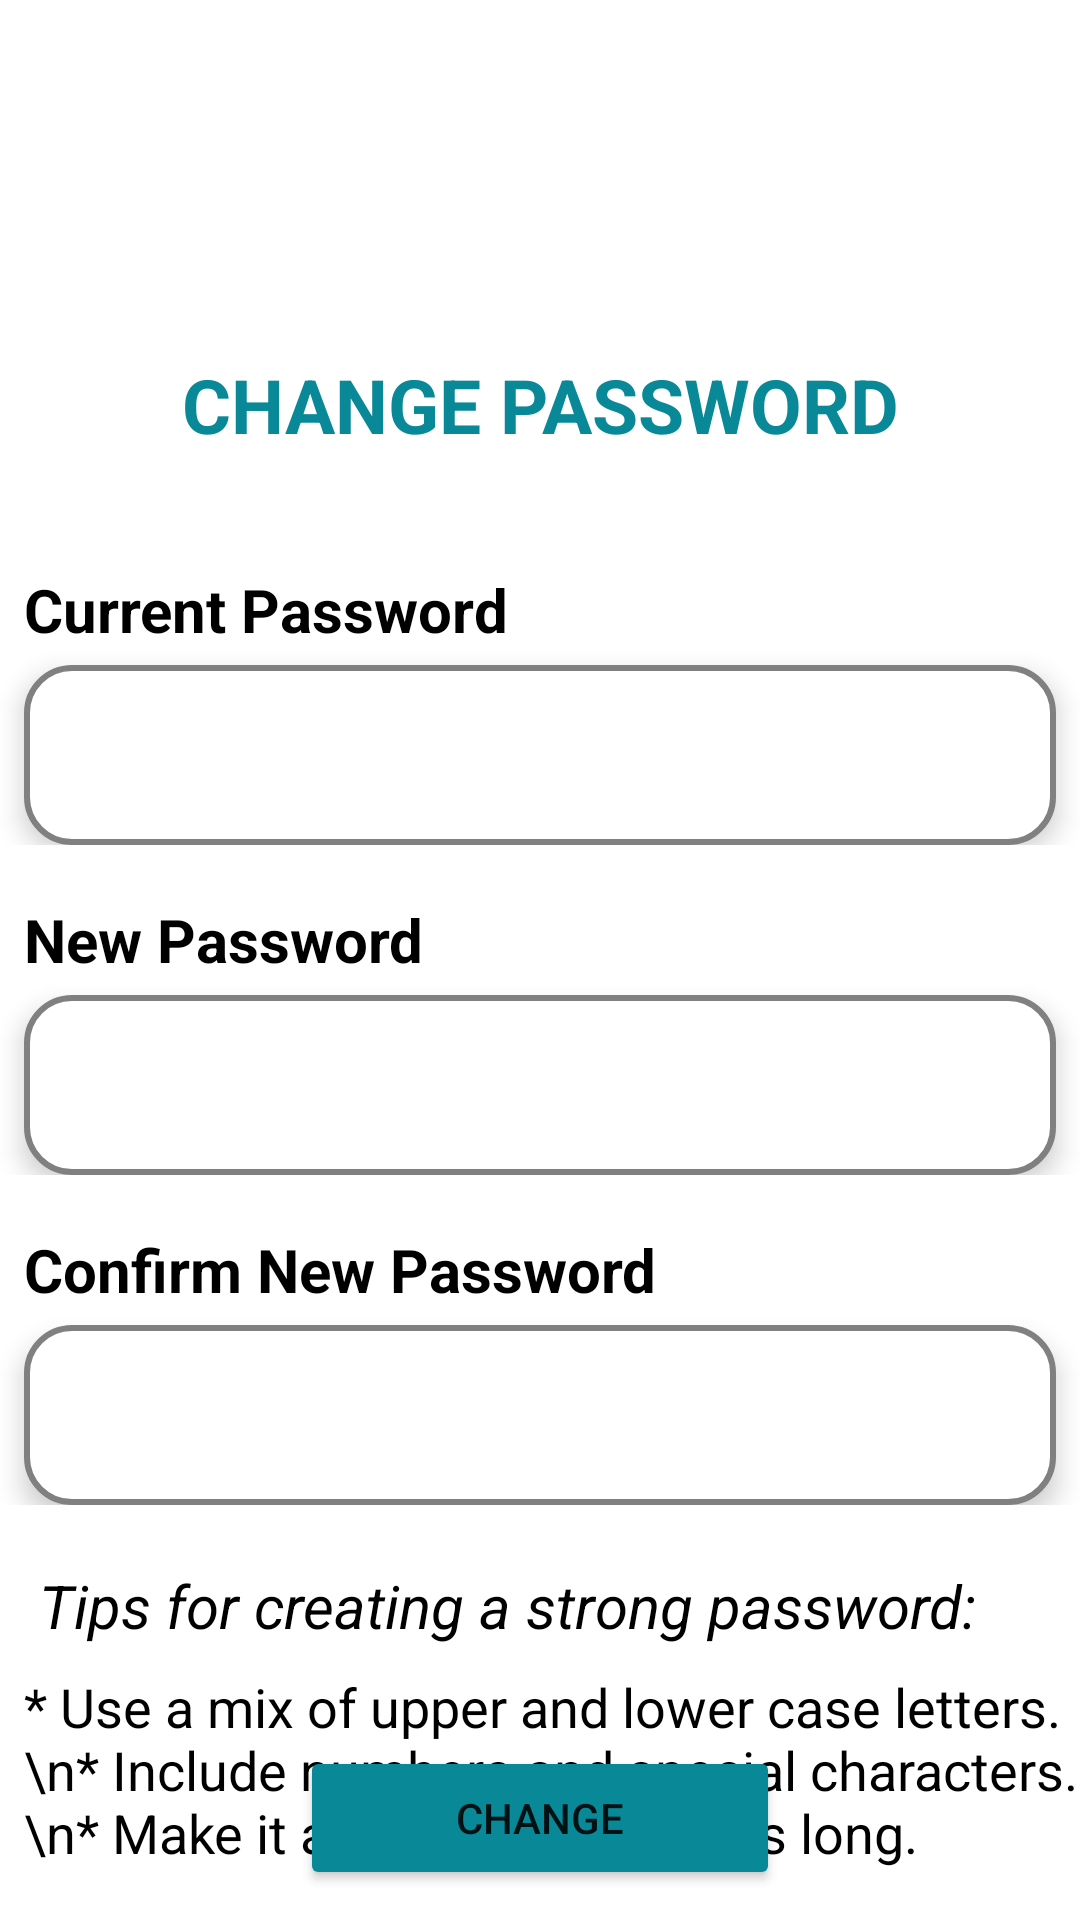

Write the Android layout XML for this screen, with the resource values it uses.
<!-- AndroidManifest.xml: application theme Theme.Railmaithri -->
<!-- res/layout/change_password.xml -->
<?xml version="1.0" encoding="utf-8"?>
<androidx.constraintlayout.widget.ConstraintLayout
    xmlns:android="http://schemas.android.com/apk/res/android"
    xmlns:app="http://schemas.android.com/apk/res-auto"
    xmlns:tools="http://schemas.android.com/tools"
    android:layout_width="match_parent"
    android:layout_height="match_parent"
    tools:context=".ChangePassword">

    <ImageView
        android:id="@+id/lockIcon"
        android:layout_width="100dp"
        android:layout_height="100dp"
        android:layout_marginTop="8dp"
        android:src="@drawable/ic_unlock"
        app:layout_constraintEnd_toEndOf="parent"
        app:layout_constraintStart_toStartOf="parent"
        app:layout_constraintTop_toTopOf="parent"/>

    <TextView
        android:id="@+id/textViewHeading"
        android:layout_width="wrap_content"
        android:layout_height="wrap_content"
        android:layout_marginTop="10dp"
        android:text="CHANGE PASSWORD"
        android:textColor="#098998"
        android:textSize="25sp"
        android:textStyle="bold"
        app:layout_constraintEnd_toEndOf="parent"
        app:layout_constraintStart_toStartOf="parent"
        app:layout_constraintTop_toBottomOf="@+id/lockIcon"/>


    
    <LinearLayout
        android:id="@+id/currentPasswordLayout"
        android:layout_width="0dp"
        android:layout_height="wrap_content"
        android:orientation="vertical"
        android:layout_marginTop="30dp"
        app:layout_constraintStart_toStartOf="parent"
        app:layout_constraintTop_toBottomOf="@+id/textViewHeading"
        app:layout_constraintEnd_toEndOf="parent"
        android:layout_marginBottom="20dp">

        <TextView
            android:id="@+id/currentPasswordLabel"
            android:layout_width="wrap_content"
            android:layout_height="wrap_content"
            android:text="Current Password"
            android:layout_marginStart="8dp"
            android:layout_marginTop="8dp"
            android:layout_marginBottom="5dp"
            android:textColor="@color/black"
            android:textSize="20dp"
            android:textStyle="bold"/>

        <RelativeLayout
            android:layout_width="match_parent"
            android:layout_height="60dp"
            android:background="@drawable/edit_text_background"
            android:elevation="5dp"
            android:layout_marginLeft="8dp"
            android:layout_marginRight="8dp"
            >

            <EditText
                android:id="@+id/CurrentPasswordET"
                android:layout_width="match_parent"
                android:layout_height="wrap_content"
                android:layout_marginLeft="8dp"
                android:layout_marginTop="15dp"
                android:background="@color/Transparent"
                android:hint=""
                android:inputType="textPassword"
                android:textColorHint="@color/black"
                android:textSize="18sp"
                android:textStyle="bold"
                tools:ignore="SpeakableTextPresentCheck,TouchTargetSizeCheck" />

            <ImageView
                android:id="@+id/ShowHideCurrentPasswordIV"
                android:layout_width="48dp"
                android:layout_height="30dp"
                android:layout_alignParentEnd="true"
                android:layout_marginTop="15dp"
                android:layout_marginEnd="8dp"
                android:clickable="true"
                android:contentDescription="Show/Hide Password"
                android:onClick="togglePasswordVisibility"
                android:src="@drawable/invisible"
                tools:ignore="TouchTargetSizeCheck" />
        </RelativeLayout>
    </LinearLayout>

    

    
    <LinearLayout
        android:id="@+id/newPasswordLayout"
        android:layout_width="0dp"
        android:layout_height="wrap_content"
        android:orientation="vertical"
        android:layout_marginTop="16dp"
        app:layout_constraintStart_toStartOf="parent"
        app:layout_constraintTop_toBottomOf="@+id/currentPasswordLayout"
        app:layout_constraintEnd_toEndOf="parent">

        <TextView
            android:id="@+id/newPasswordLabel"
            android:layout_width="wrap_content"
            android:layout_height="wrap_content"
            android:text="New Password"
            android:layout_marginStart="8dp"
            android:layout_marginTop="2dp"
            android:layout_marginBottom="5dp"
            android:textColor="@color/black"
            android:textSize="20dp"
            android:textStyle="bold"/>

        <RelativeLayout
            android:layout_width="match_parent"
            android:layout_height="60dp"
            android:background="@drawable/edit_text_background"
            android:elevation="5dp"
            android:layout_marginLeft="8dp"
            android:layout_marginRight="8dp">

            <EditText
                android:id="@+id/NewPasswordET"
                android:layout_width="match_parent"
                android:layout_height="wrap_content"
                android:layout_marginLeft="8dp"
                android:layout_marginTop="15dp"
                android:background="@color/Transparent"
                android:hint=""
                android:inputType="textPassword"
                android:textColorHint="@color/black"
                android:textSize="18sp"
                android:textStyle="bold"
                tools:ignore="SpeakableTextPresentCheck,TouchTargetSizeCheck" />

            <ImageView
                android:id="@+id/ShowHideNewPasswordIV"
                android:layout_width="48dp"
                android:layout_height="30dp"
                android:layout_alignParentEnd="true"
                android:layout_marginTop="15dp"
                android:layout_marginEnd="8dp"
                android:clickable="true"
                android:contentDescription="Show/Hide Password"
                android:onClick="togglePasswordVisibility"
                android:src="@drawable/invisible"
                tools:ignore="TouchTargetSizeCheck" />
        </RelativeLayout>
    </LinearLayout>

    
    <LinearLayout
        android:id="@+id/confirmPasswordLayout"
        android:layout_width="0dp"
        android:layout_height="wrap_content"
        android:orientation="vertical"
        android:layout_marginTop="16dp"
        app:layout_constraintStart_toStartOf="parent"
        app:layout_constraintTop_toBottomOf="@+id/newPasswordLayout"
        app:layout_constraintEnd_toEndOf="parent"
        android:layout_marginBottom="16dp">

        <TextView
            android:id="@+id/confirmPasswordLabel"
            android:layout_width="wrap_content"
            android:layout_height="wrap_content"
            android:text="Confirm New Password"
            android:layout_marginStart="8dp"
            android:layout_marginTop="2dp"
            android:layout_marginBottom="5dp"
            android:textColor="@color/black"
            android:textSize="20dp"
            android:textStyle="bold"/>

        <RelativeLayout
            android:layout_width="match_parent"
            android:layout_height="60dp"
            android:background="@drawable/edit_text_background"
            android:elevation="5dp"
            android:layout_marginLeft="8dp"
            android:layout_marginRight="8dp">

            <EditText
                android:id="@+id/ConfirmPasswordET"
                android:layout_width="match_parent"
                android:layout_height="wrap_content"
                android:layout_marginLeft="8dp"
                android:layout_marginTop="15dp"
                android:background="@color/Transparent"
                android:hint=""
                android:inputType="textPassword"
                android:textColorHint="@color/black"
                android:textSize="18sp"
                android:textStyle="bold"
                tools:ignore="SpeakableTextPresentCheck,TouchTargetSizeCheck" />

            <ImageView
                android:id="@+id/ShowHideConfirmPasswordIV"
                android:layout_width="48dp"
                android:layout_height="30dp"
                android:layout_alignParentEnd="true"
                android:layout_marginTop="15dp"
                android:layout_marginEnd="8dp"
                android:clickable="true"
                android:contentDescription="Show/Hide Password"
                android:onClick="togglePasswordVisibility"
                android:src="@drawable/invisible"
                tools:ignore="TouchTargetSizeCheck" />
        </RelativeLayout>
    </LinearLayout>

    <TextView
        android:id="@+id/passwordTipsHeadingTextView"
        android:layout_width="0dp"
        android:layout_height="wrap_content"
        android:layout_marginTop="20dp"
        android:layout_marginLeft="8dp"
        android:textSize="20dp"
        android:textStyle="italic"
        android:text=" Tips for creating a strong password:"
        android:textColor="@color/black"
        app:layout_constraintStart_toStartOf="parent"
        app:layout_constraintTop_toBottomOf="@+id/confirmPasswordLayout"
        app:layout_constraintEnd_toEndOf="parent"/>

    <TextView
        android:id="@+id/passwordTipsTextView"
        android:layout_width="0dp"
        android:layout_height="wrap_content"
        android:layout_marginTop="8dp"
        android:layout_marginLeft="8dp"
        android:textSize="18dp"
        android:text="* Use a mix of upper and lower case letters.\n* Include numbers and special characters.\n* Make it at least 8 characters long."
        android:textColor="@color/black"
        app:layout_constraintStart_toStartOf="parent"
        app:layout_constraintTop_toBottomOf="@+id/passwordTipsHeadingTextView"
        app:layout_constraintEnd_toEndOf="parent"/>


    <androidx.constraintlayout.widget.ConstraintLayout
        android:id="@+id/ly_action"
        android:layout_width="match_parent"
        android:layout_height="wrap_content"
        app:layout_constraintBottom_toBottomOf="parent"
        app:layout_constraintEnd_toEndOf="parent"
        app:layout_constraintStart_toStartOf="parent">

        <Button
            android:id="@+id/changeBT"
            android:text="Change"
            android:layout_width="160dp"
            android:layout_height="wrap_content"
            android:layout_marginBottom="10dp"
            android:backgroundTint="#098998"
            app:layout_constraintEnd_toEndOf="parent"
            app:layout_constraintStart_toStartOf="parent"
            app:layout_constraintBottom_toBottomOf="parent"
            app:layout_constraintTop_toTopOf="parent"/>

        <ProgressBar
            android:id="@+id/progress_bar"
            android:visibility="gone"
            android:elevation="5dp"
            android:layout_width="wrap_content"
            android:layout_height="wrap_content"
            app:layout_constraintEnd_toEndOf="parent"
            app:layout_constraintStart_toStartOf="parent"
            app:layout_constraintBottom_toBottomOf="parent"
            app:layout_constraintTop_toTopOf="parent"/>
    </androidx.constraintlayout.widget.ConstraintLayout>
</androidx.constraintlayout.widget.ConstraintLayout>
<!-- resources referenced by this layout -->
<resources>
  <color name="Transparent">#00000000</color>
  <color name="black">#FF000000</color>
  <!-- drawable edit_text_background (drawable) -->
  <shape xmlns:android="http://schemas.android.com/apk/res/android"
      android:shape="rectangle">
      <corners android:radius="15dp" /> 
      <solid android:color="#FFFFFF" /> 
      <stroke
          android:width="2dp"
          android:color="@color/Gray" /> 
  </shape>
  <style name="Theme.Railmaithri" parent="Theme.MaterialComponents.DayNight.DarkActionBar">
          
          <item name="colorPrimary">@color/purple_500</item>
          <item name="colorPrimaryVariant">@color/purple_700</item>
          <item name="colorOnPrimary">@color/white</item>
          
          <item name="colorSecondary">@color/teal_200</item>
          <item name="colorSecondaryVariant">@color/teal_700</item>
          <item name="colorOnSecondary">@color/black</item>
          
          <item name="android:statusBarColor">?attr/colorPrimaryVariant</item>
          
      </style>
  <color name="Gray">#808080</color>
  <color name="purple_500">#FF6200EE</color>
  <color name="purple_700">#FF3700B3</color>
  <color name="white">#FFFFFFFF</color>
  <color name="teal_200">#FF03DAC5</color>
  <color name="teal_700">#FF018786</color>
</resources>
